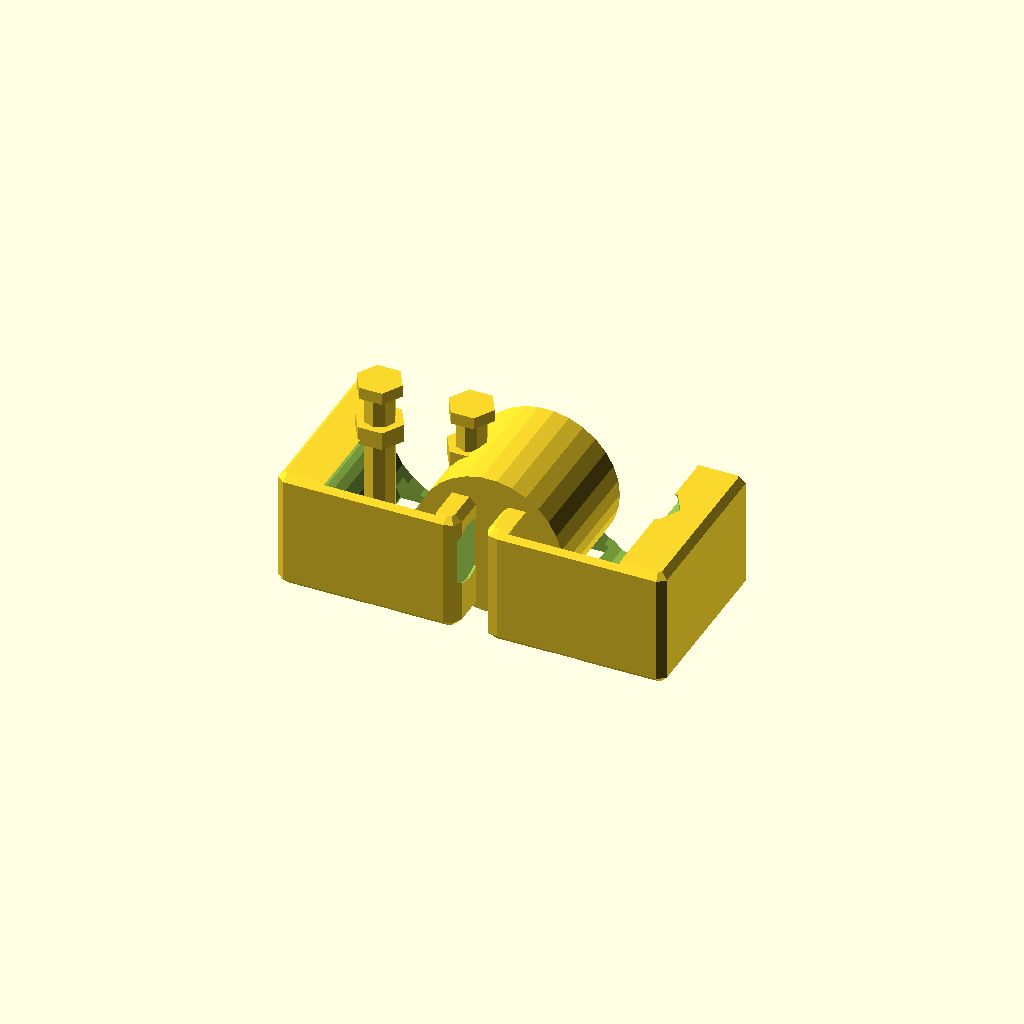
Cell 1: rendered with the file's own defaults.
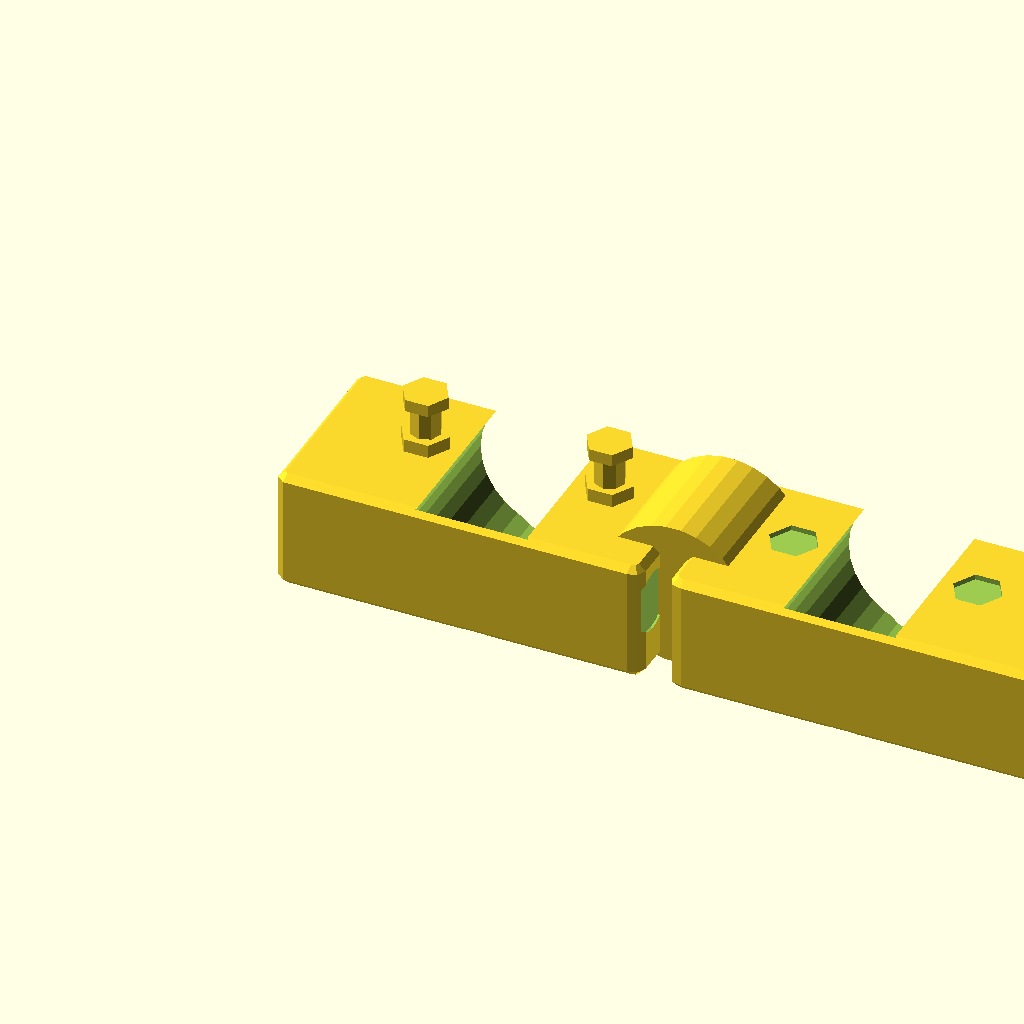
Cell 2: the same model with jaw_length = 60.
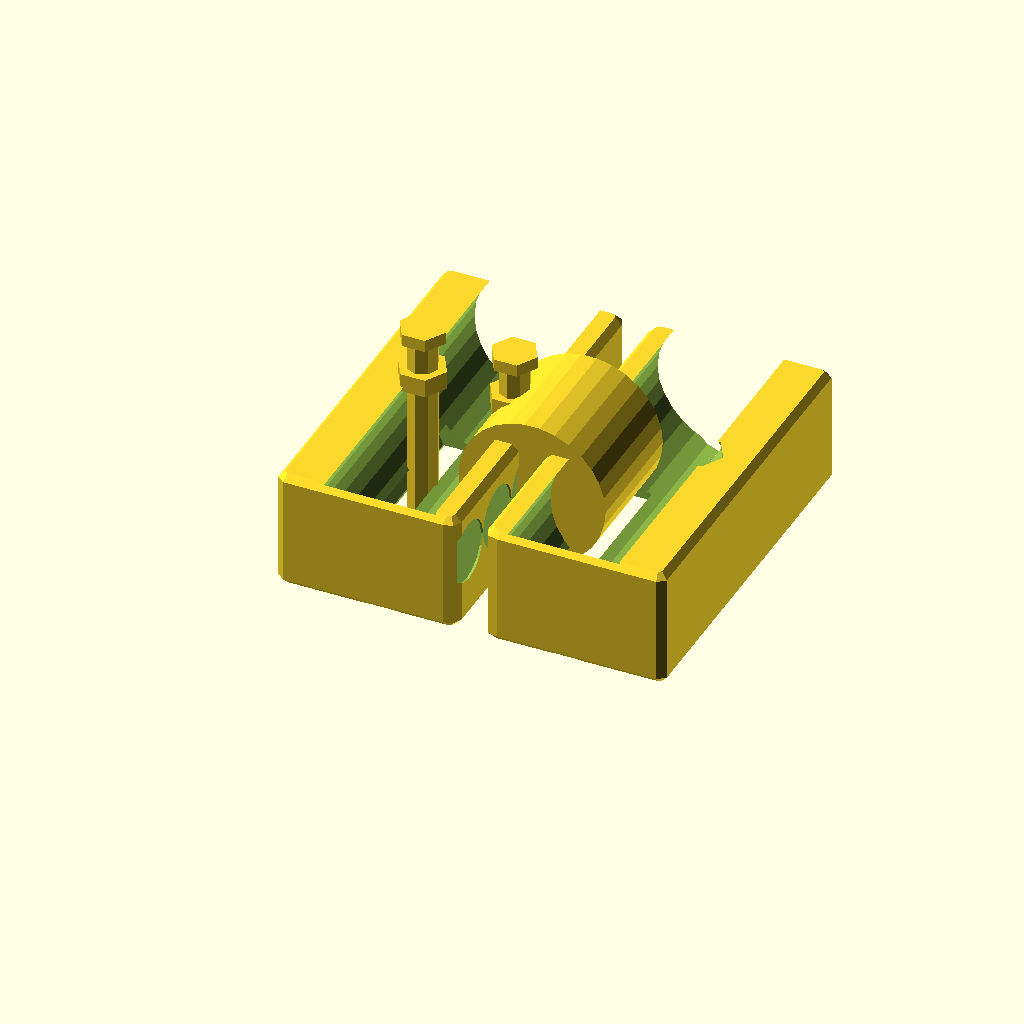
Cell 3: jaw_width = 60 (everything else at default).
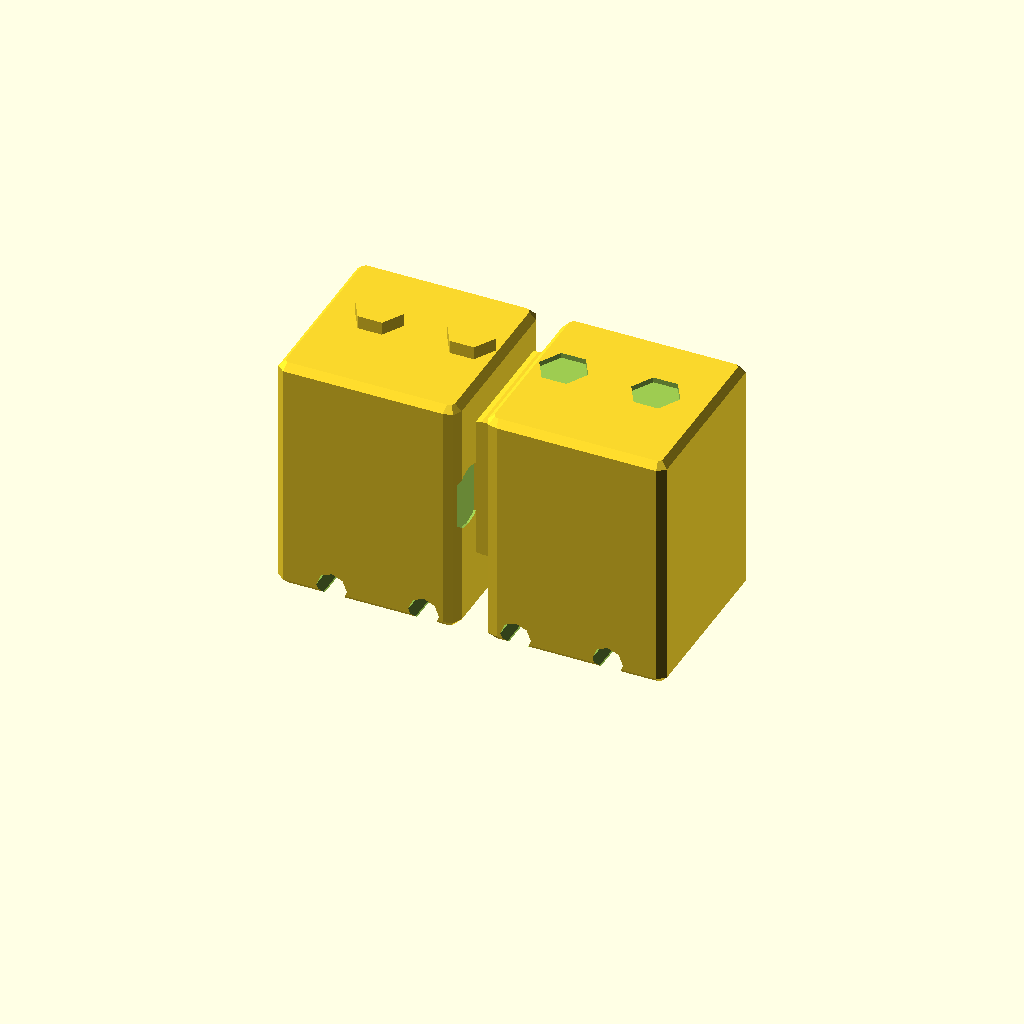
Cell 4: the same model with jaw_height = 40.
One fixed orthographic camera (rotation 55°, 0°, 25°; colour scheme Cornfield) for every cell.
OpenSCAD source file TracePart/objfile_29/output_1/objfile_29.scad:

// Parameters
jaw_length = 30;
jaw_width = 30;
jaw_height = 20;
tooth_radius = 5;
tooth_depth = 5;
core_radius = 12;
core_length = 20;
bolt_radius = 2.5;
bolt_length = 30;
nut_radius = 4;
nut_height = 3;

// Modules
module interlocking_tooth(offset=0) {
    translate([offset, 0, 0])
        rotate([0, 90, 0])
            cylinder(h=tooth_depth, r=tooth_radius, center=true);
}

module rounded_cube(size, radius) {
    minkowski() {
        cube(size - [2*radius, 2*radius, 2*radius]);
        sphere(r=radius);
    }
}

module jaw_block(mirror=false) {
    translate([mirror ? jaw_length : 0, 0, 0])
    mirror([mirror ? 1 : 0, 0, 0])
    difference() {
        // Rounded outer block
        translate([0, 0, 0])
            rounded_cube([jaw_length, jaw_width, jaw_height], 2);

        // Central bore
        translate([jaw_length/2, jaw_width/2, jaw_height/2])
            rotate([90,0,0])
                cylinder(h=jaw_width+2, r=core_radius, center=true);

        // Bolt holes
        for (x = [jaw_length*0.25, jaw_length*0.75])
            translate([x, jaw_width/2, 0])
                rotate([90,0,0])
                    cylinder(h=jaw_height+2, r=bolt_radius, center=true);

        // Nut recesses
        for (x = [jaw_length*0.25, jaw_length*0.75])
            translate([x, jaw_width/2, jaw_height - nut_height])
                cylinder(h=nut_height+0.1, r=nut_radius, $fn=6);

        // Interlocking curved teeth
        for (i = [0:2]) {
            translate([jaw_length, i*10 + 2.5, jaw_height/2])
                interlocking_tooth();
        }
    }
}

module central_core() {
    translate([jaw_length, jaw_width/2, jaw_height/2])
        rotate([90,0,0])
            cylinder(h=core_length, r=core_radius, center=true);
}

module bolt() {
    union() {
        // Shaft
        cylinder(h=bolt_length, r=bolt_radius);
        // Hex head
        translate([0,0,bolt_length])
            cylinder(h=2, r=bolt_radius*1.5, $fn=6);
    }
}

module nut() {
    cylinder(h=nut_height, r=nut_radius, $fn=6);
}

// Assembly
module assembly() {
    // Left jaw
    jaw_block(false);

    // Right jaw
    translate([jaw_length, 0, 0])
        jaw_block(true);

    // Core
    central_core();

    // Bolts
    for (x = [jaw_length*0.25, jaw_length*0.75])
        translate([x, jaw_width/2, -5])
            bolt();

    // Nuts
    for (x = [jaw_length*0.25, jaw_length*0.75])
        translate([x, jaw_width/2, jaw_height - nut_height])
            nut();
}

// Render the full model
assembly();
Parameter table extracted from the source (name, type, default, range or options):
jaw_length: number, default 30
jaw_width: number, default 30
jaw_height: number, default 20
tooth_radius: number, default 5
tooth_depth: number, default 5
core_radius: number, default 12
core_length: number, default 20
bolt_radius: number, default 2.5
bolt_length: number, default 30
nut_radius: number, default 4
nut_height: number, default 3
